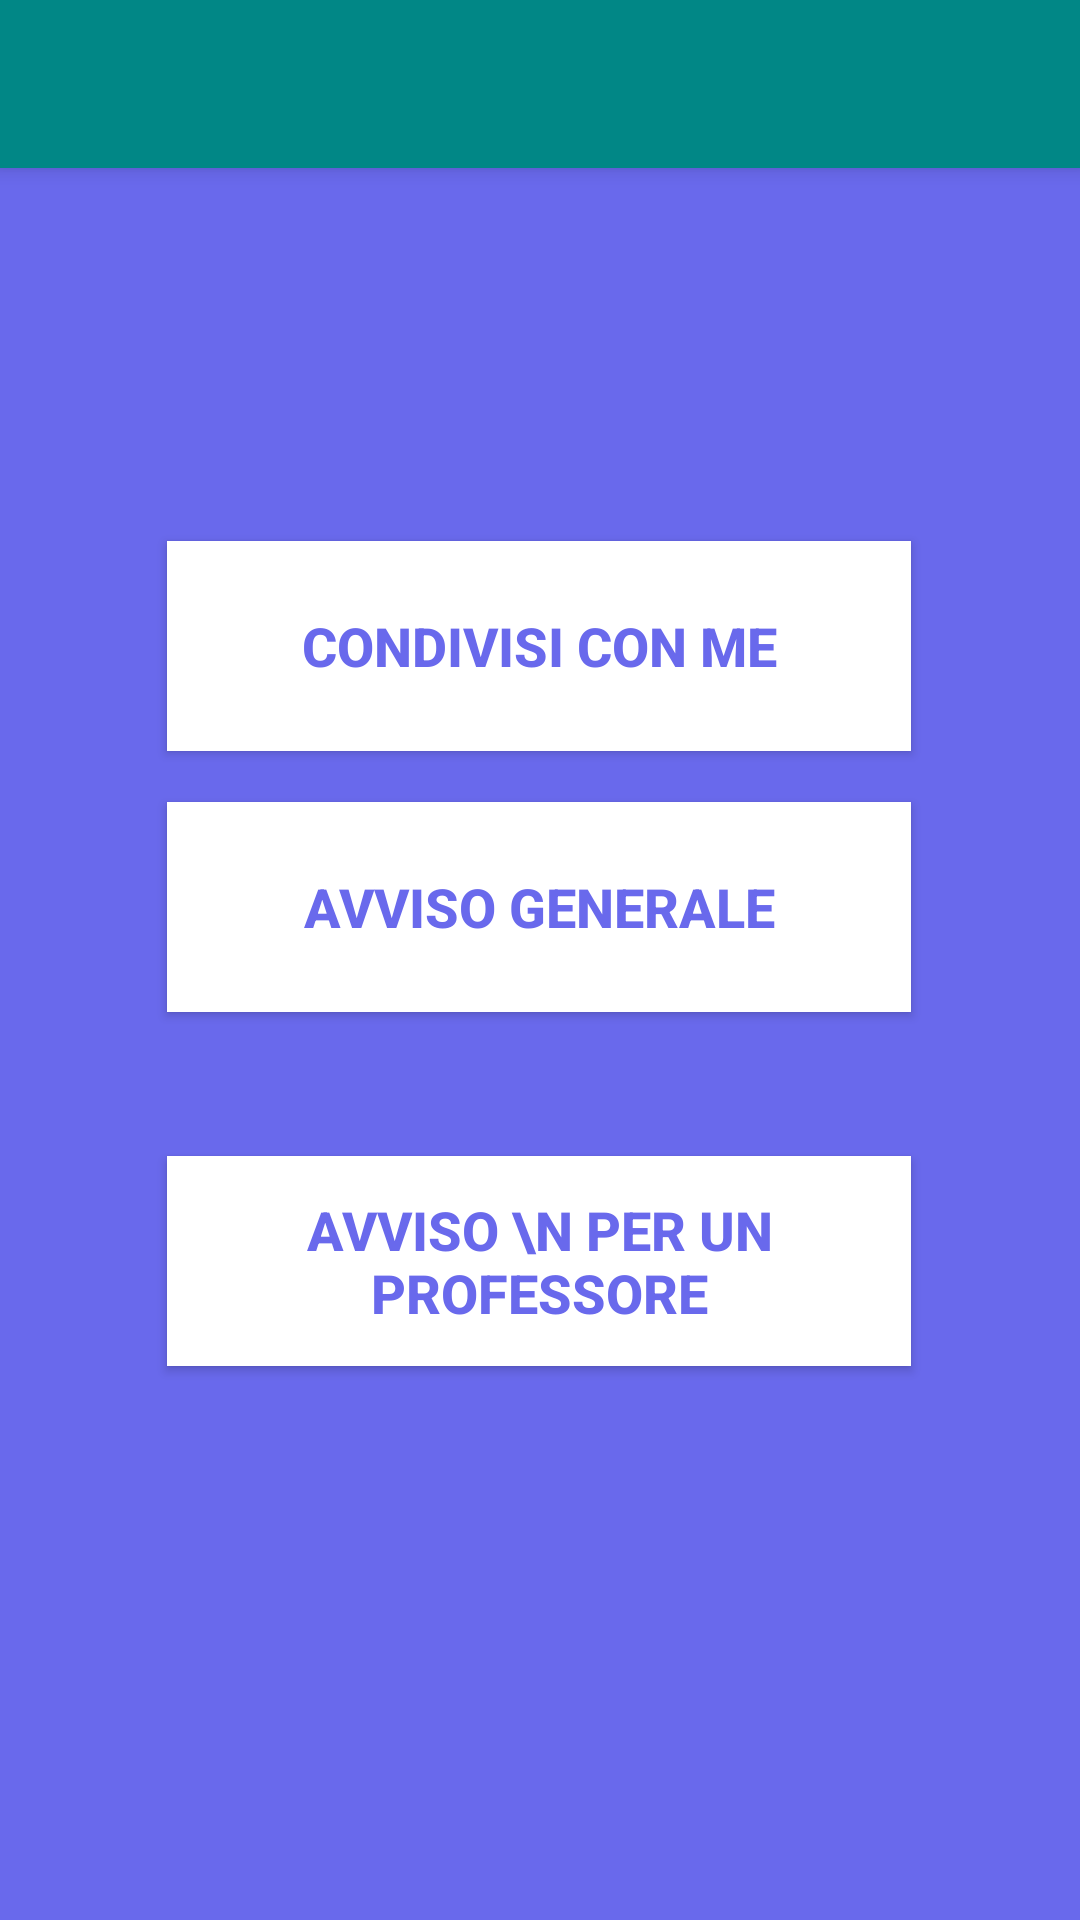

The Android layout XML behind this screen, and the referenced resources:
<!-- AndroidManifest.xml: application theme Theme.AppCompat.NoActionBar -->
<!-- res/layout/activity_avvisi.xml -->
<?xml version="1.0" encoding="utf-8"?>
<androidx.constraintlayout.widget.ConstraintLayout xmlns:android="http://schemas.android.com/apk/res/android"
    xmlns:app="http://schemas.android.com/apk/res-auto"
    xmlns:tools="http://schemas.android.com/tools"
    android:layout_width="match_parent"
    android:layout_height="match_parent"
    android:background="#6969EC"
    tools:context=".Avvisi">

    <include
        android:id="@+id/toolbar_avvisi"
        layout="@layout/toolbar"
        android:layout_width="match_parent"
        android:layout_height="wrap_content"
        app:layout_constraintEnd_toEndOf="parent"
        app:layout_constraintStart_toEndOf="parent"

        app:layout_constraintTop_toTopOf="parent" />

    <Button
        android:id="@+id/avvisiconme"
        android:layout_width="248dp"
        android:layout_height="70dp"
        android:layout_marginStart="81dp"
        android:layout_marginTop="155dp"
        android:layout_marginEnd="82dp"
        android:layout_marginBottom="48dp"
        android:background="#ffffff"
        android:textColor="#6969EC"
        android:onClick="goto_avvisiPerMe"
        android:text="Condivisi con me"
        android:textSize="18dp"
        android:textStyle="bold"
        app:layout_constraintBottom_toTopOf="@+id/topeople"
        app:layout_constraintEnd_toEndOf="parent"
        app:layout_constraintStart_toStartOf="parent"
        app:layout_constraintTop_toBottomOf="@+id/toolbar_avvisi" />

    <Button
        android:id="@+id/topeople"
        android:layout_width="248dp"
        android:layout_height="70dp"
        android:layout_marginStart="81dp"
        android:layout_marginEnd="82dp"
        android:layout_marginBottom="48dp"
        android:background="#ffffff"
        android:textColor="#6969EC"
        android:onClick="goto_avvisiPerTutti"
        android:text="Avviso generale"
        android:textSize="18dp"
        android:textStyle="bold"
        app:layout_constraintBottom_toTopOf="@+id/toprofessori"
        app:layout_constraintEnd_toEndOf="parent"
        app:layout_constraintStart_toStartOf="parent" />

    <Button
        android:id="@+id/toprofessori"
        android:layout_width="248dp"
        android:layout_height="70dp"
        android:layout_marginStart="81dp"
        android:layout_marginEnd="82dp"
        android:background="#ffffff"
        android:textColor="#6969EC"
        android:onClick="goto_avvisiPerProf"
        android:text="Avviso \n per un professore"
        android:textSize="18dp"
        android:textStyle="bold"
        app:layout_constraintBottom_toBottomOf="parent"
        app:layout_constraintEnd_toEndOf="parent"
        app:layout_constraintStart_toStartOf="parent"
        app:layout_constraintTop_toTopOf="parent"
        app:layout_constraintVertical_bias="0.676" />


</androidx.constraintlayout.widget.ConstraintLayout>
<!-- res/layout/toolbar.xml (included above) -->
<?xml version="1.0" encoding="utf-8"?>
<androidx.appcompat.widget.Toolbar xmlns:android="http://schemas.android.com/apk/res/android"
    android:layout_width="wrap_content"
    android:layout_height="wrap_content"
    android:background="@color/teal_700"
    android:elevation="4dp"
    >

</androidx.appcompat.widget.Toolbar>
<!-- resources referenced by this layout -->
<resources>

  <!-- not gathered from this repository: default colours our renderer supplied (Android Studio template values) -->
  <color name="teal_700">#FF018786</color>
</resources>
